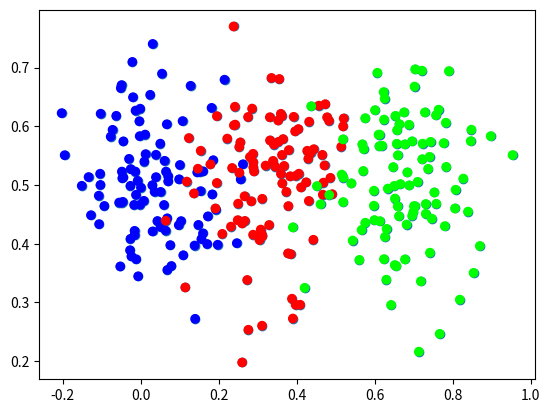

Python code for this plot:
from typing import ChainMap
import numpy as np
import matplotlib.pyplot as plt

def create_data(samples, classes):
    X = np.zeros((samples*classes, 2))
    y = np.zeros(samples*classes, dtype='uint8')
    for class_number in range(classes):
        ix = range(samples*class_number, samples*(class_number+1))
        X[ix] = np.c_[np.random.randn(samples)*.1 + (class_number)/3, np.random.randn(samples)*.1 + 0.5]
        y[ix] = class_number
    return X, y

X, y = create_data(100, 3)

plt.scatter(X[:,0], X[:,1])
plt.show()

plt.scatter(X[:,0], X[:,1], c=y, cmap="brg")
plt.show()